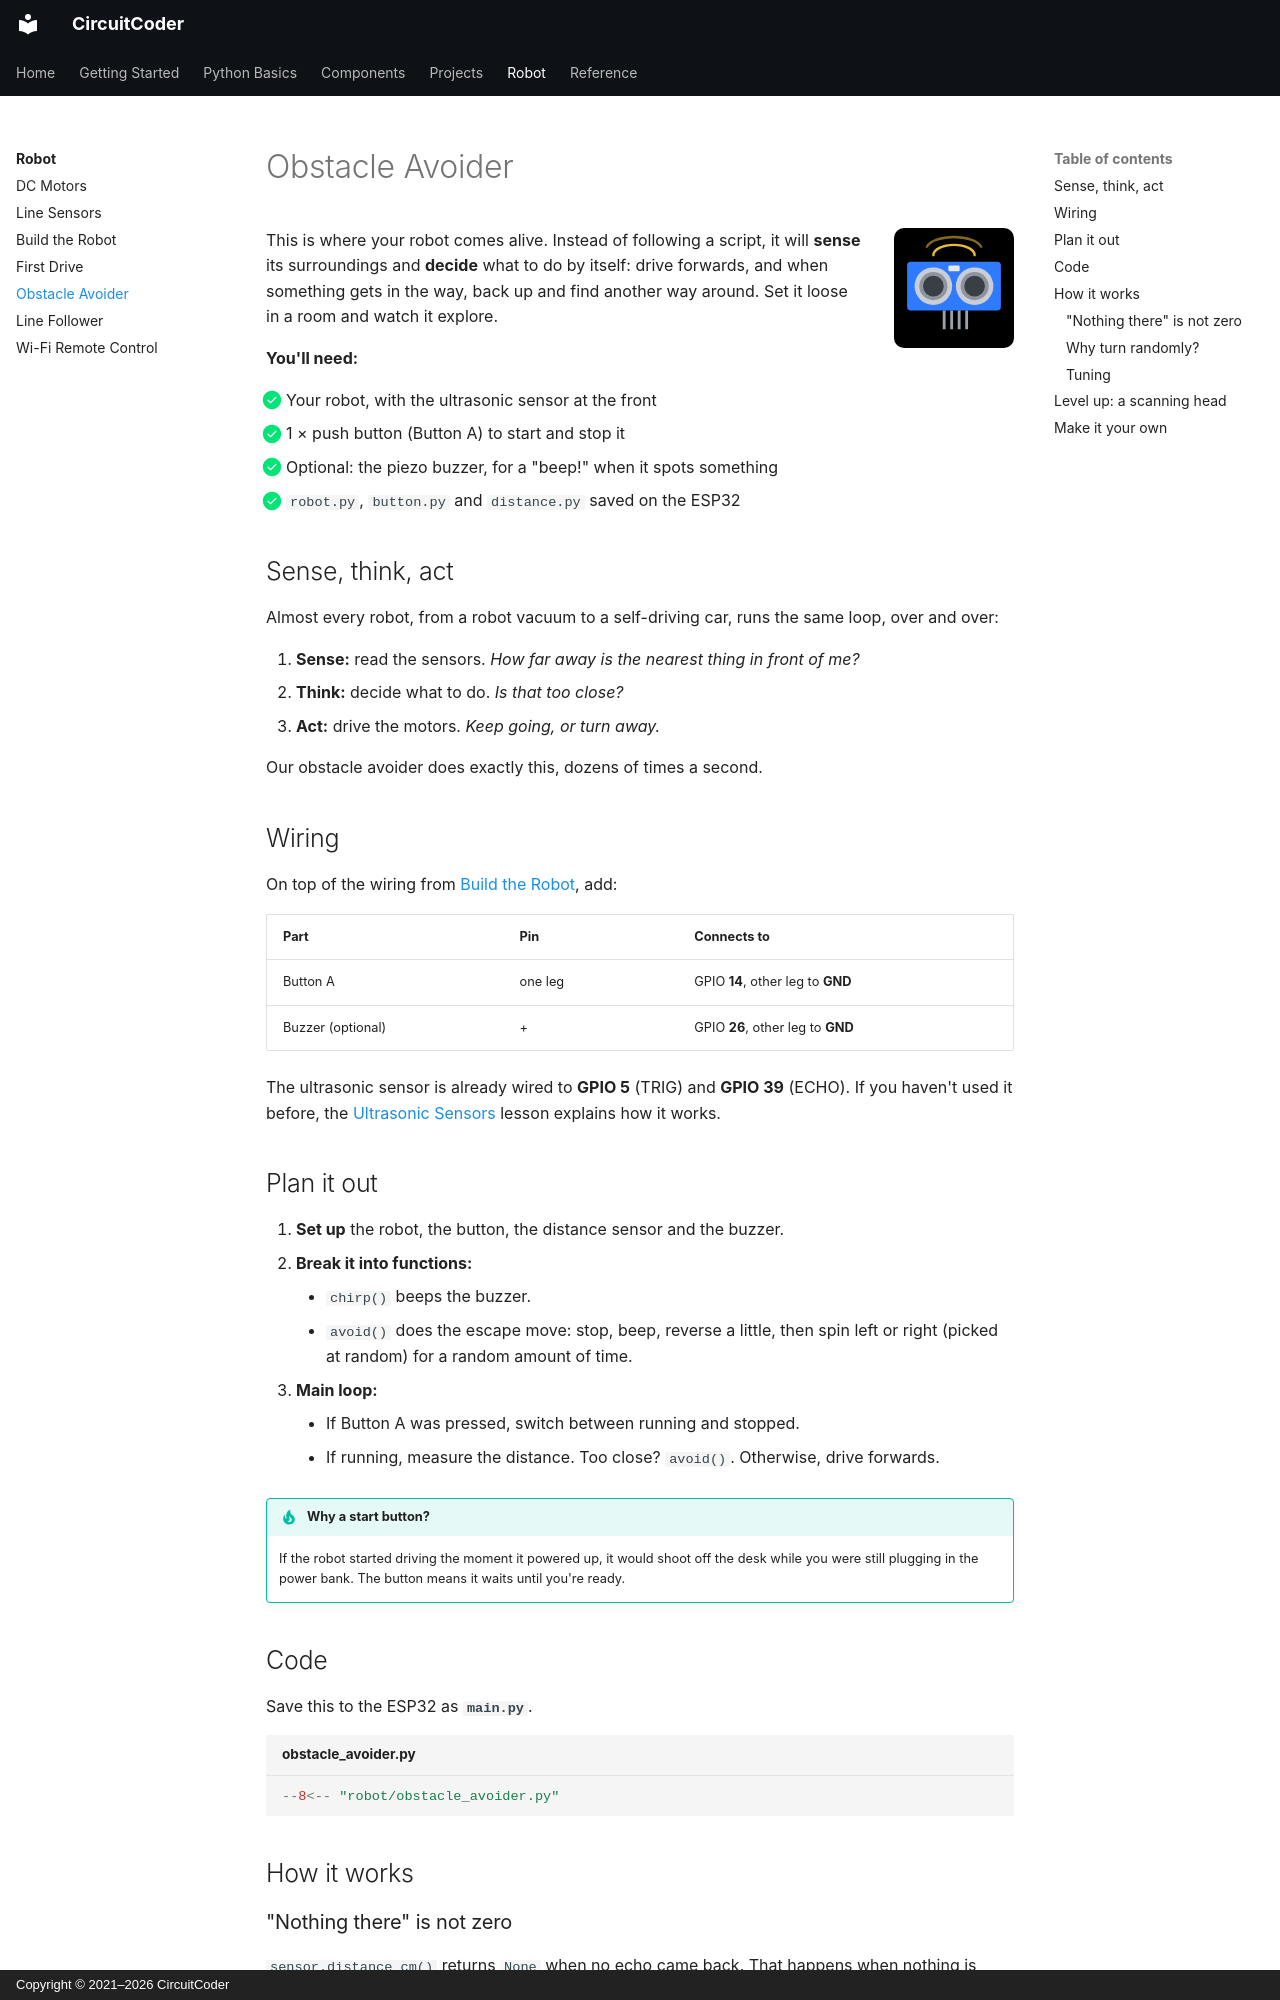

repository: CircuitCoder-ngh/MicroPythonStarterGuide · page: robot/obstacle-avoider/index.html · generator: mkdocs · copyright: Copyright © 2021–2026 CircuitCoder

# Obstacle Avoider

<img src="../../assets/img/icons/ultrasonic.svg" alt="" class="cc-icon">

This is where your robot comes alive. Instead of following a script, it will
**sense** its surroundings and **decide** what to do by itself: drive
forwards, and when something gets in the way, back up and find another way
around. Set it loose in a room and watch it explore.

<div class="cc-parts" markdown>
**You'll need:**

- [x] Your robot, with the ultrasonic sensor at the front
- [x] 1 × push button (Button A) to start and stop it
- [x] Optional: the piezo buzzer, for a "beep!" when it spots something
- [x] `robot.py`, `button.py` and `distance.py` saved on the ESP32
</div>

## Sense, think, act

Almost every robot, from a robot vacuum to a self-driving car, runs the same
loop, over and over:

1. **Sense:** read the sensors. *How far away is the nearest thing in front
   of me?*
2. **Think:** decide what to do. *Is that too close?*
3. **Act:** drive the motors. *Keep going, or turn away.*

Our obstacle avoider does exactly this, dozens of times a second.

## Wiring

On top of the wiring from [Build the Robot](build.md), add:

| Part | Pin | Connects to |
|---|---|---|
| Button A | one leg | GPIO **14**, other leg to **GND** |
| Buzzer (optional) | + | GPIO **26**, other leg to **GND** |

The ultrasonic sensor is already wired to **GPIO 5** (TRIG) and **GPIO 39**
(ECHO). If you haven't used it before, the
[Ultrasonic Sensors](../components/ultrasonic.md) lesson explains how it
works.

## Plan it out

1. **Set up** the robot, the button, the distance sensor and the buzzer.
2. **Break it into functions:**
    - `chirp()` beeps the buzzer.
    - `avoid()` does the escape move: stop, beep, reverse a little, then spin
      left or right (picked at random) for a random amount of time.
3. **Main loop:**
    - If Button A was pressed, switch between running and stopped.
    - If running, measure the distance. Too close? `avoid()`. Otherwise,
      drive forwards.

!!! tip "Why a start button?"
    If the robot started driving the moment it powered up, it would shoot
    off the desk while you were still plugging in the power bank. The
    button means it waits until you're ready.

## Code

Save this to the ESP32 as **`main.py`**.

```python title="obstacle_avoider.py"
--8<-- "robot/obstacle_avoider.py"
```

## How it works

### "Nothing there" is not zero

`sensor.distance_cm()` returns `None` when no echo came back. That happens
when nothing is within range, or the sound bounced off at an angle and never
returned. So the check is:

```python
if distance is not None and distance < TOO_CLOSE_CM:
```

Checking for `None` first matters, because comparing `None < 20` would
crash the program.
